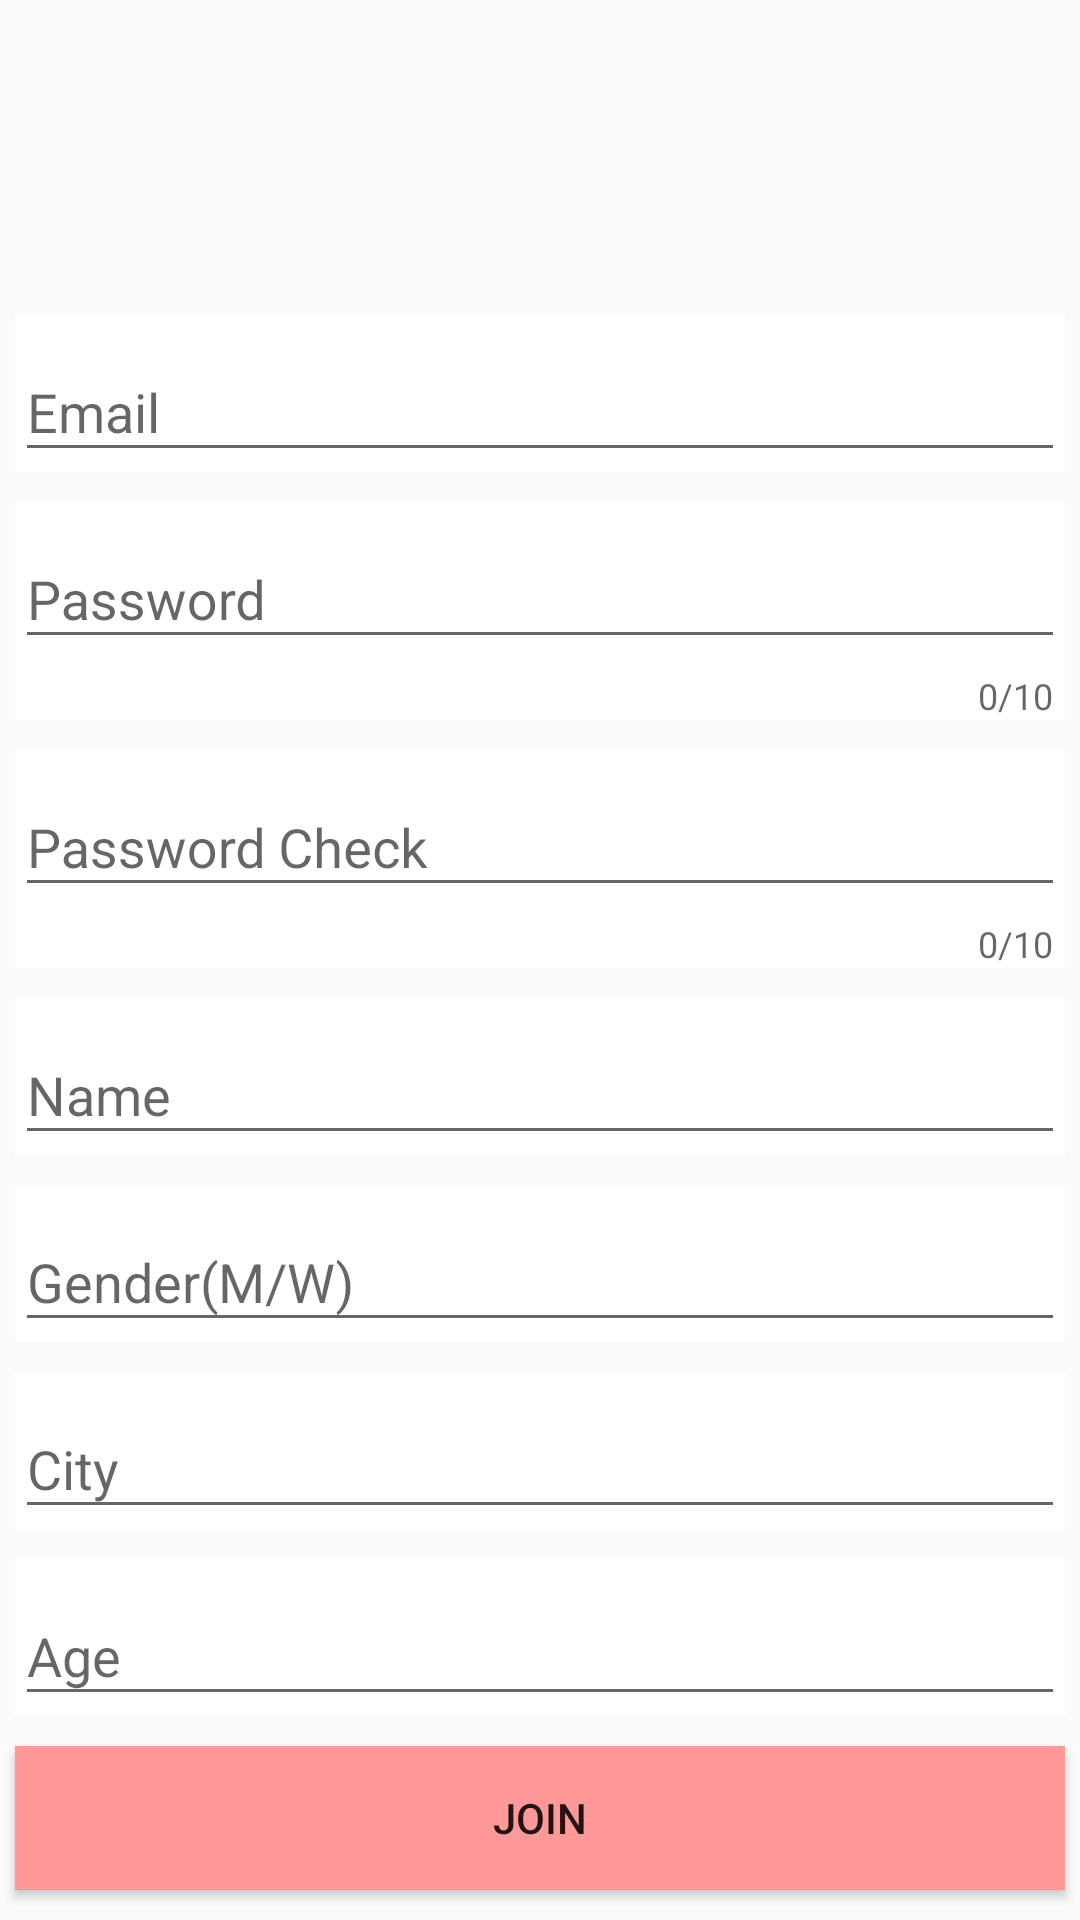

Reconstruct the res/layout file that produces this screen, plus the resources it refers to.
<!-- AndroidManifest.xml: application theme Theme.SwipeU -->
<!-- res/layout/activity_join.xml -->
<?xml version="1.0" encoding="utf-8"?>
<androidx.constraintlayout.widget.ConstraintLayout xmlns:android="http://schemas.android.com/apk/res/android"
	xmlns:app="http://schemas.android.com/apk/res-auto"
	xmlns:tools="http://schemas.android.com/tools"
	android:layout_width="match_parent"
	android:layout_height="match_parent"
	android:background="@drawable/auth_image"
	tools:context=".auth.JoinActivity">

	<ScrollView
		android:layout_width="match_parent"
		android:layout_height="match_parent">

		<LinearLayout
			android:layout_width="match_parent"
			android:layout_height="match_parent"
			android:orientation="vertical">

			<ImageView
				android:layout_width="match_parent"
				android:layout_height="100dp"
				android:src="@drawable/profile_img" />

			<com.google.android.material.textfield.TextInputLayout
				android:layout_width="match_parent"
				android:layout_height="wrap_content"
				android:layout_margin="5dp"
				android:background="@color/white">

				<com.google.android.material.textfield.TextInputEditText
					android:id="@+id/emailArea"
					android:layout_width="match_parent"
					android:layout_height="wrap_content"
					android:hint="Email" />

			</com.google.android.material.textfield.TextInputLayout>

			<com.google.android.material.textfield.TextInputLayout
				android:layout_width="match_parent"
				android:layout_height="wrap_content"
				android:layout_margin="5dp"
				android:background="@color/white"
				app:counterEnabled="true"
				app:counterMaxLength="10">

				<com.google.android.material.textfield.TextInputEditText
					android:id="@+id/pwdArea"
					android:layout_width="match_parent"
					android:layout_height="wrap_content"
					android:hint="Password"
					android:inputType="textPassword" />

			</com.google.android.material.textfield.TextInputLayout>

			<com.google.android.material.textfield.TextInputLayout
				android:layout_width="match_parent"
				android:layout_height="wrap_content"
				android:layout_margin="5dp"
				android:background="@color/white"
				app:counterEnabled="true"
				app:counterMaxLength="10">

				<com.google.android.material.textfield.TextInputEditText
					android:layout_width="match_parent"
					android:layout_height="wrap_content"
					android:hint="Password Check"
					android:inputType="textPassword" />

			</com.google.android.material.textfield.TextInputLayout>

			<com.google.android.material.textfield.TextInputLayout
				android:layout_width="match_parent"
				android:layout_height="wrap_content"
				android:layout_margin="5dp"
				android:background="@color/white">

				<com.google.android.material.textfield.TextInputEditText
					android:id="@+id/nameArea"
					android:layout_width="match_parent"
					android:layout_height="wrap_content"
					android:hint="Name" />

			</com.google.android.material.textfield.TextInputLayout>

			<com.google.android.material.textfield.TextInputLayout
				android:layout_width="match_parent"
				android:layout_height="wrap_content"
				android:layout_margin="5dp"
				android:background="@color/white">

				<com.google.android.material.textfield.TextInputEditText
					android:id="@+id/genderArea"
					android:layout_width="match_parent"
					android:layout_height="wrap_content"
					android:hint="Gender(M/W)" />

			</com.google.android.material.textfield.TextInputLayout>

			<com.google.android.material.textfield.TextInputLayout
				android:layout_width="match_parent"
				android:layout_height="wrap_content"
				android:layout_margin="5dp"
				android:background="@color/white">

				<com.google.android.material.textfield.TextInputEditText
					android:id="@+id/cityArea"
					android:layout_width="match_parent"
					android:layout_height="wrap_content"
					android:hint="City" />

			</com.google.android.material.textfield.TextInputLayout>

			<com.google.android.material.textfield.TextInputLayout
				android:layout_width="match_parent"
				android:layout_height="wrap_content"
				android:layout_margin="5dp"
				android:background="@color/white">

				<com.google.android.material.textfield.TextInputEditText
					android:id="@+id/ageArea"
					android:layout_width="match_parent"
					android:layout_height="wrap_content"
					android:hint="Age" />

			</com.google.android.material.textfield.TextInputLayout>

			<Button
				android:id="@+id/joinBtn"
				android:layout_width="match_parent"
				android:layout_height="wrap_content"
				android:layout_margin="5dp"
				android:background="@color/mainColor"
				android:text="Join" />

		</LinearLayout>
	</ScrollView>
</androidx.constraintlayout.widget.ConstraintLayout>
<!-- resources referenced by this layout -->
<resources>
  <color name="mainColor">#FF9999</color>
  <color name="white">#FFFFFFFF</color>
  <style name="Theme.SwipeU" parent="Theme.AppCompat.Light.DarkActionBar">
  		
  		<item name="windowNoTitle">true</item>
  		<item name="colorPrimary">@color/purple_500</item>
  		<item name="colorPrimaryDark">@color/mainColor</item>
  		<item name="colorAccent">@color/teal_200</item>
  		
  	</style>
  <color name="purple_500">#FF6200EE</color>
  <color name="teal_200">#FF03DAC5</color>
</resources>
